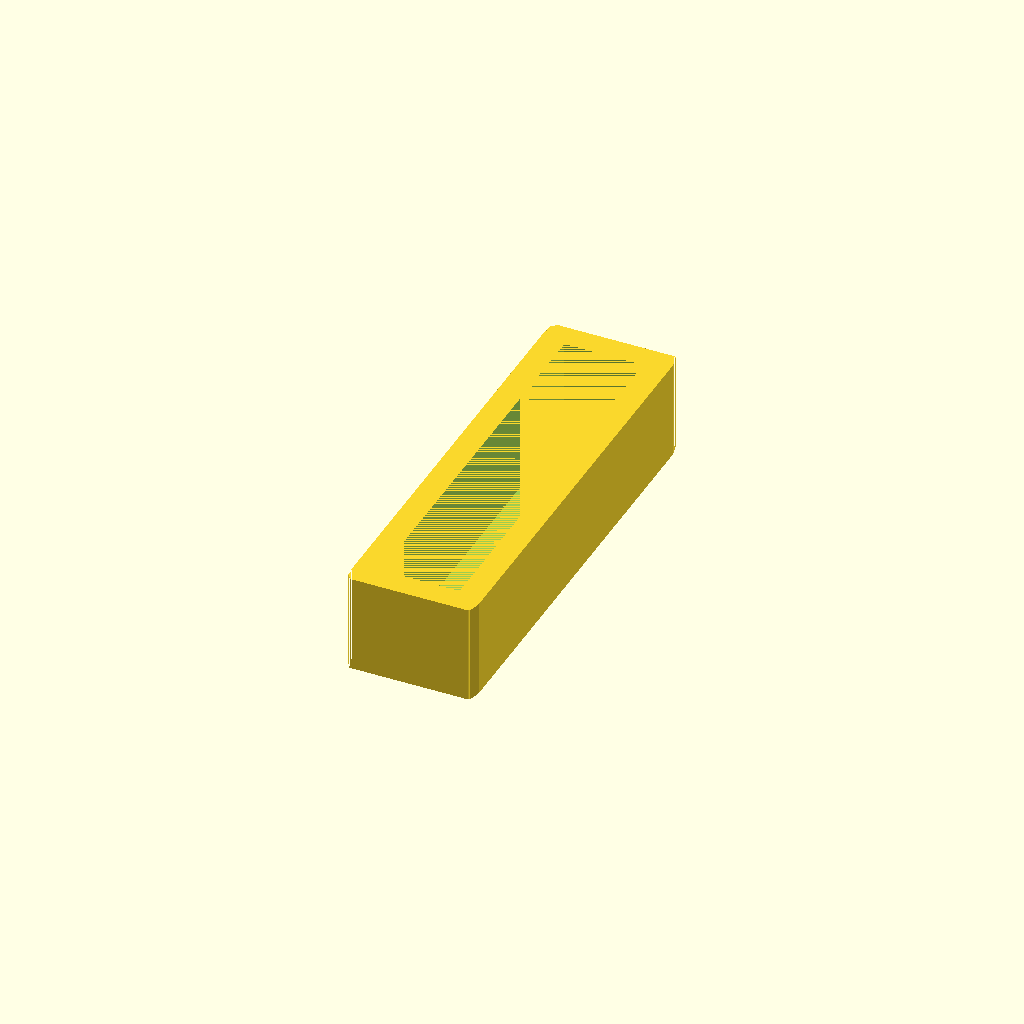
Cell 1: rendered with the file's own defaults.
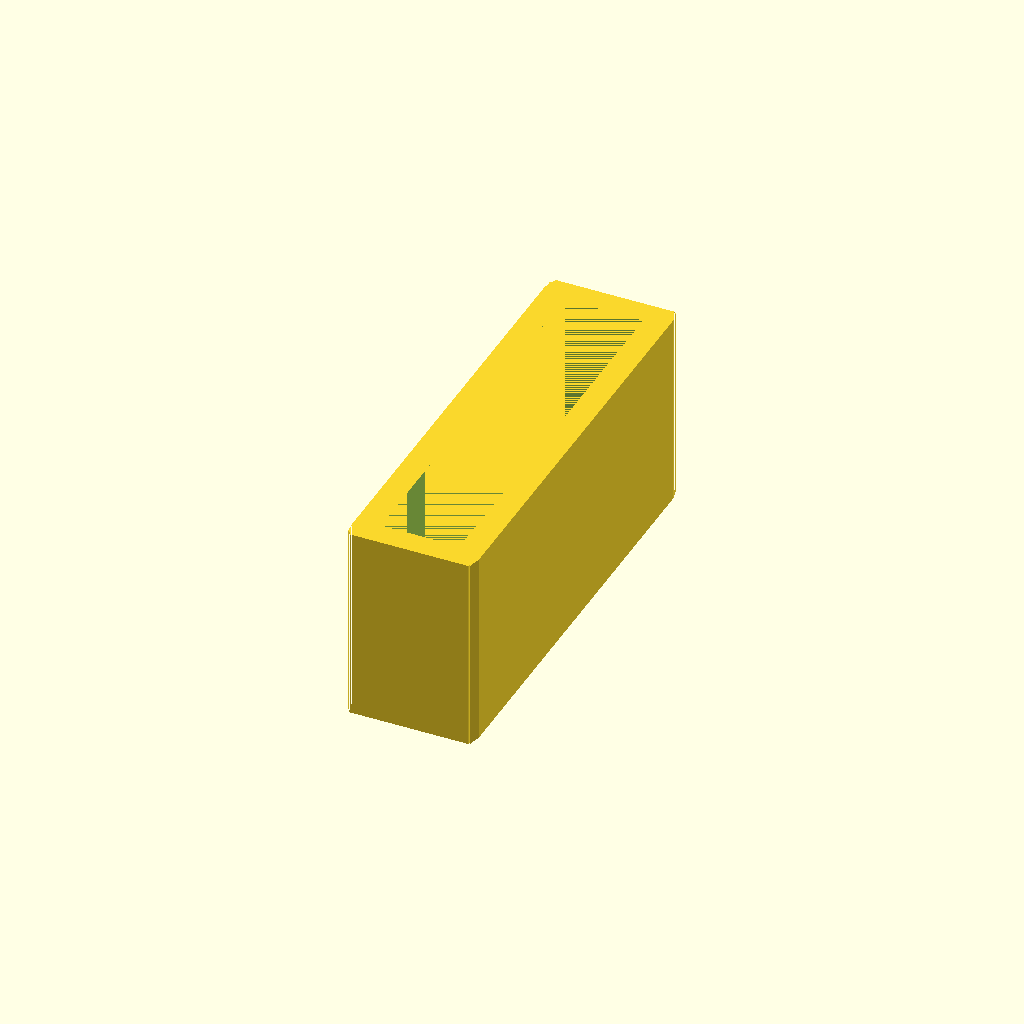
Cell 2: the same model with beltHeight = 20.
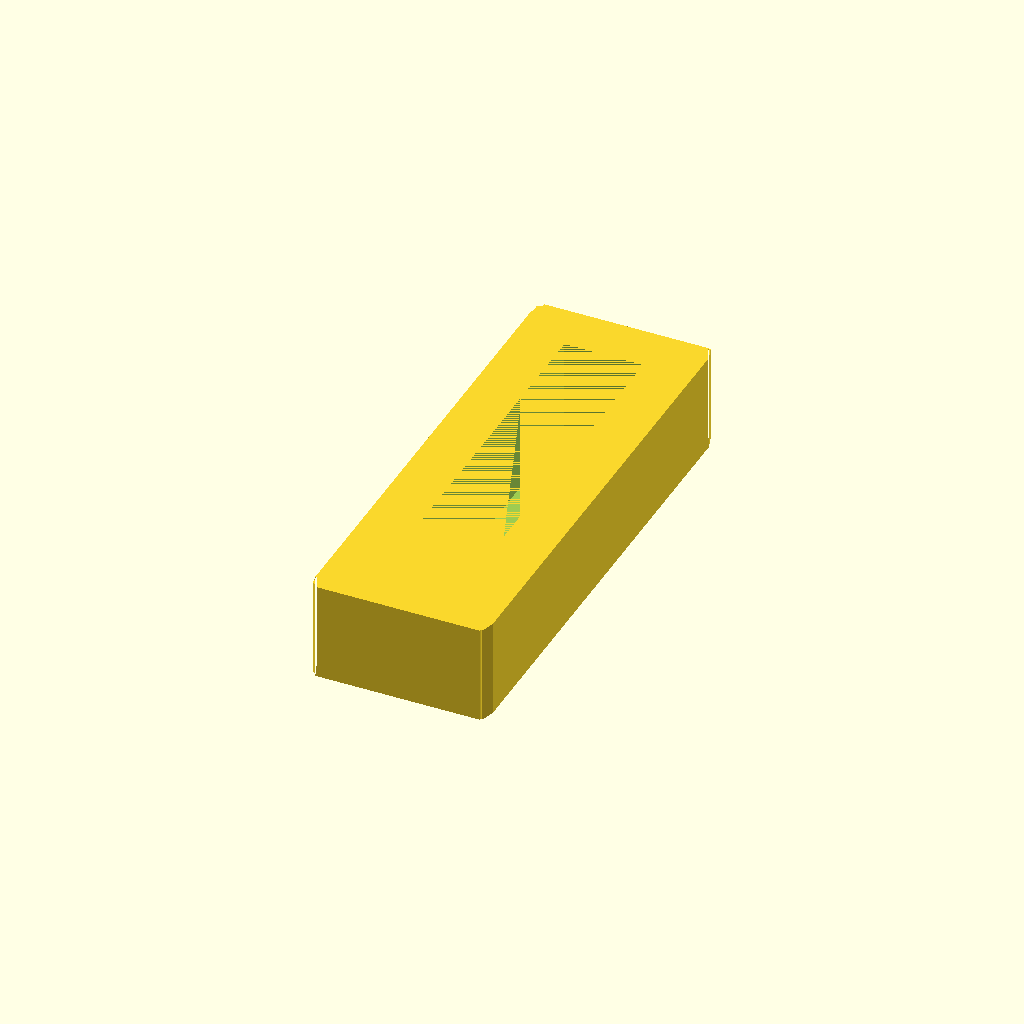
Cell 3: perimeterThickness = 5 (everything else at default).
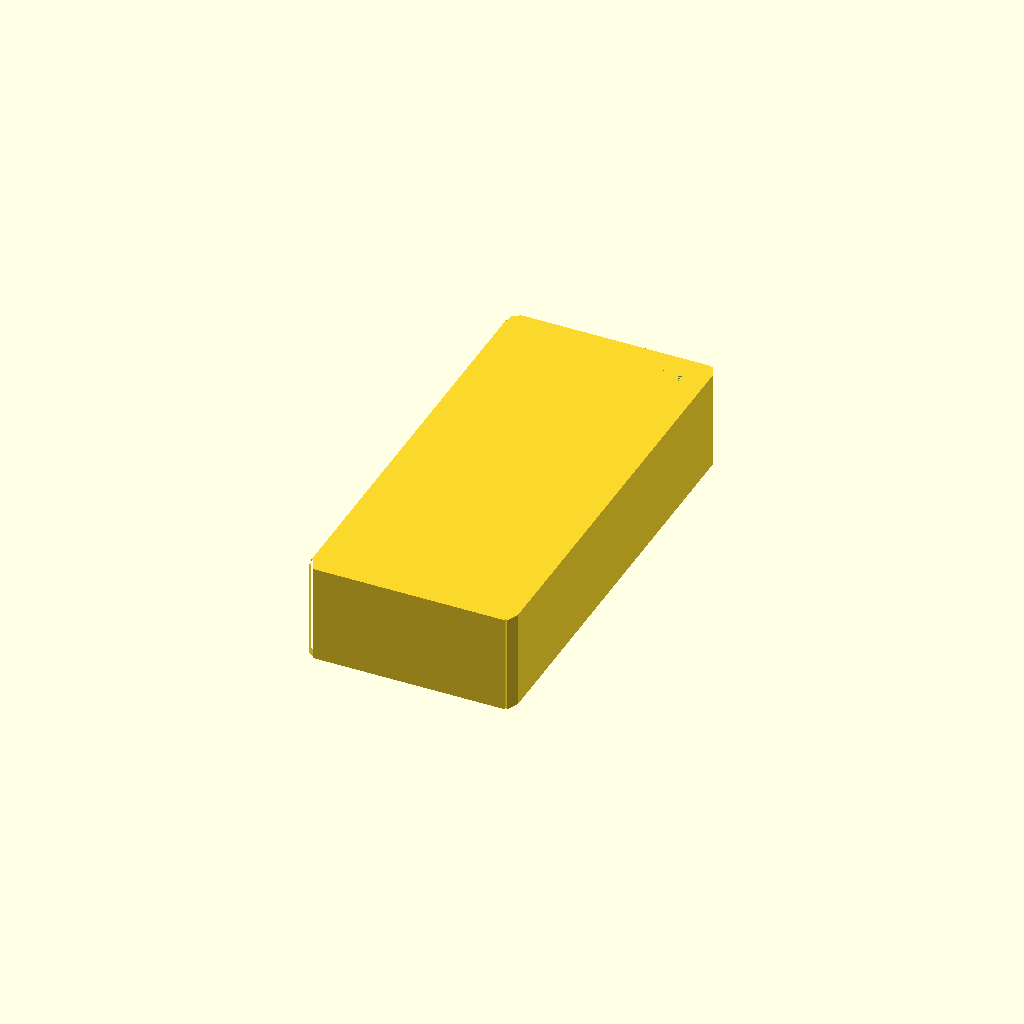
Cell 4: beltLoopWidth = 16 (everything else at default).
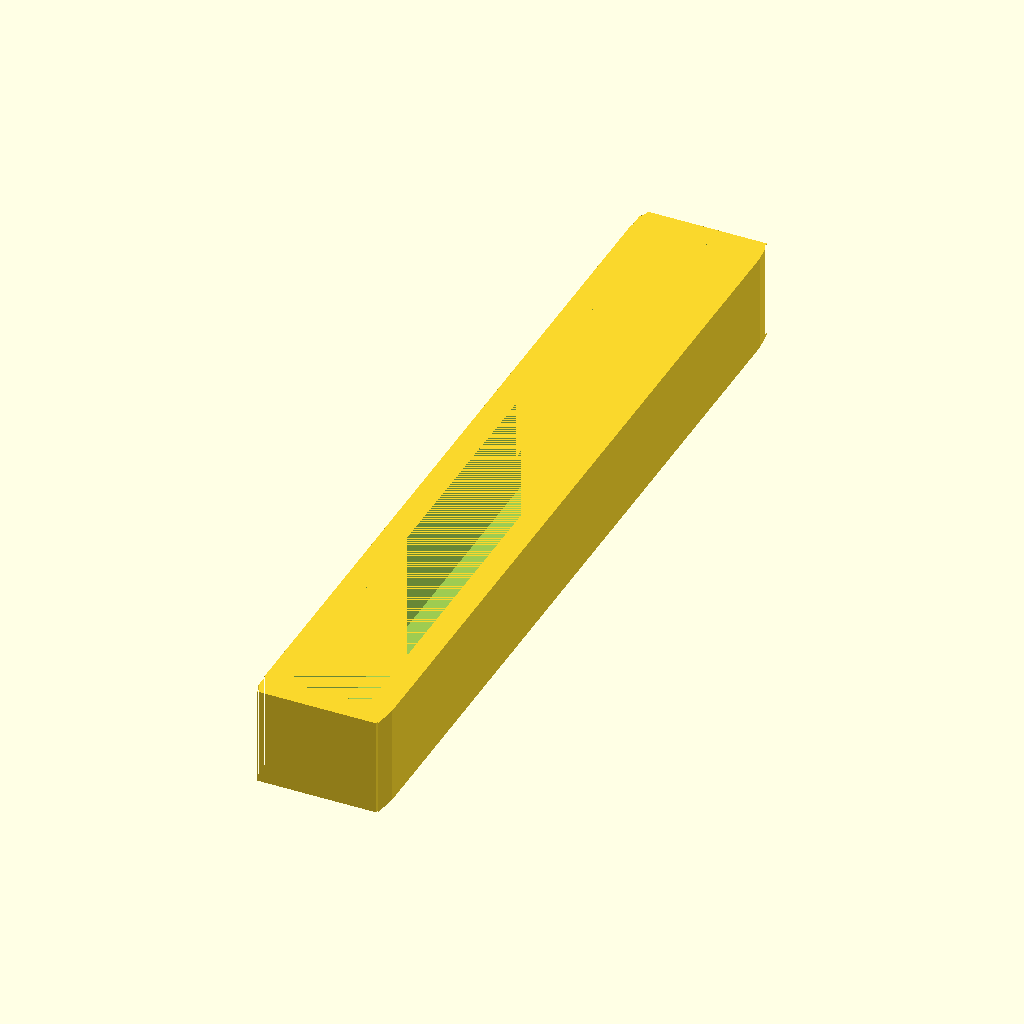
Cell 5 — beltLoopDepth set to 80, the other parameters unchanged.
All cells are drawn from one camera (rotation 55°, 0°, 25°, orthographic, colour scheme Cornfield), so only the parameter changes between them.
The OpenSCAD source (Designs not submitted/Belt loop.scad):
// Variables
beltHeight = 10;
perimeterThickness = 2.5;
beltLoopWidth=8;
beltLoopDepth=40;

// Import variables from Base_Shape_Volume.scad
include <../La_Frite_Case/Scad/Base_Shape_Volume.scad>

// Draw perimeter
module perimeter() {
    difference(){
        // Spawn in slightly larger object
        resize([beltLoopWidth+perimeterThickness*2,beltLoopDepth+perimeterThickness*2,beltHeight]) innerShape();
        
        // Cutoff center
        translate([-beltLoopWidth/2,-beltLoopDepth/2,-beltHeight/2]) cube([beltLoopWidth,beltLoopDepth,beltHeight]);
    }
}

perimeter();
Parameter table extracted from the source (name, type, default, range or options):
beltHeight: number, default 10
perimeterThickness: number, default 2.5
beltLoopWidth: number, default 8
beltLoopDepth: number, default 40
